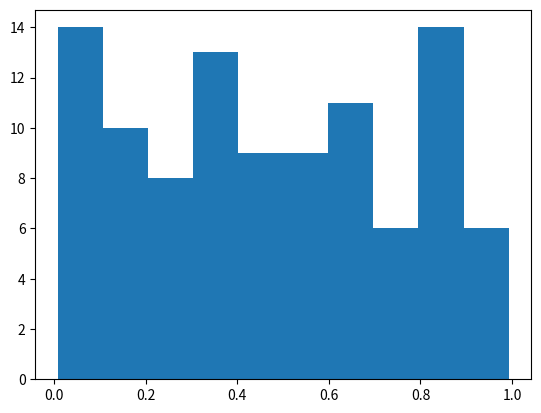

Python code for this plot:
import numpy as np
import matplotlib.pyplot as plt
import random


a = np.random.rand(100)

print(a)

plt.hist(a)
plt.show()